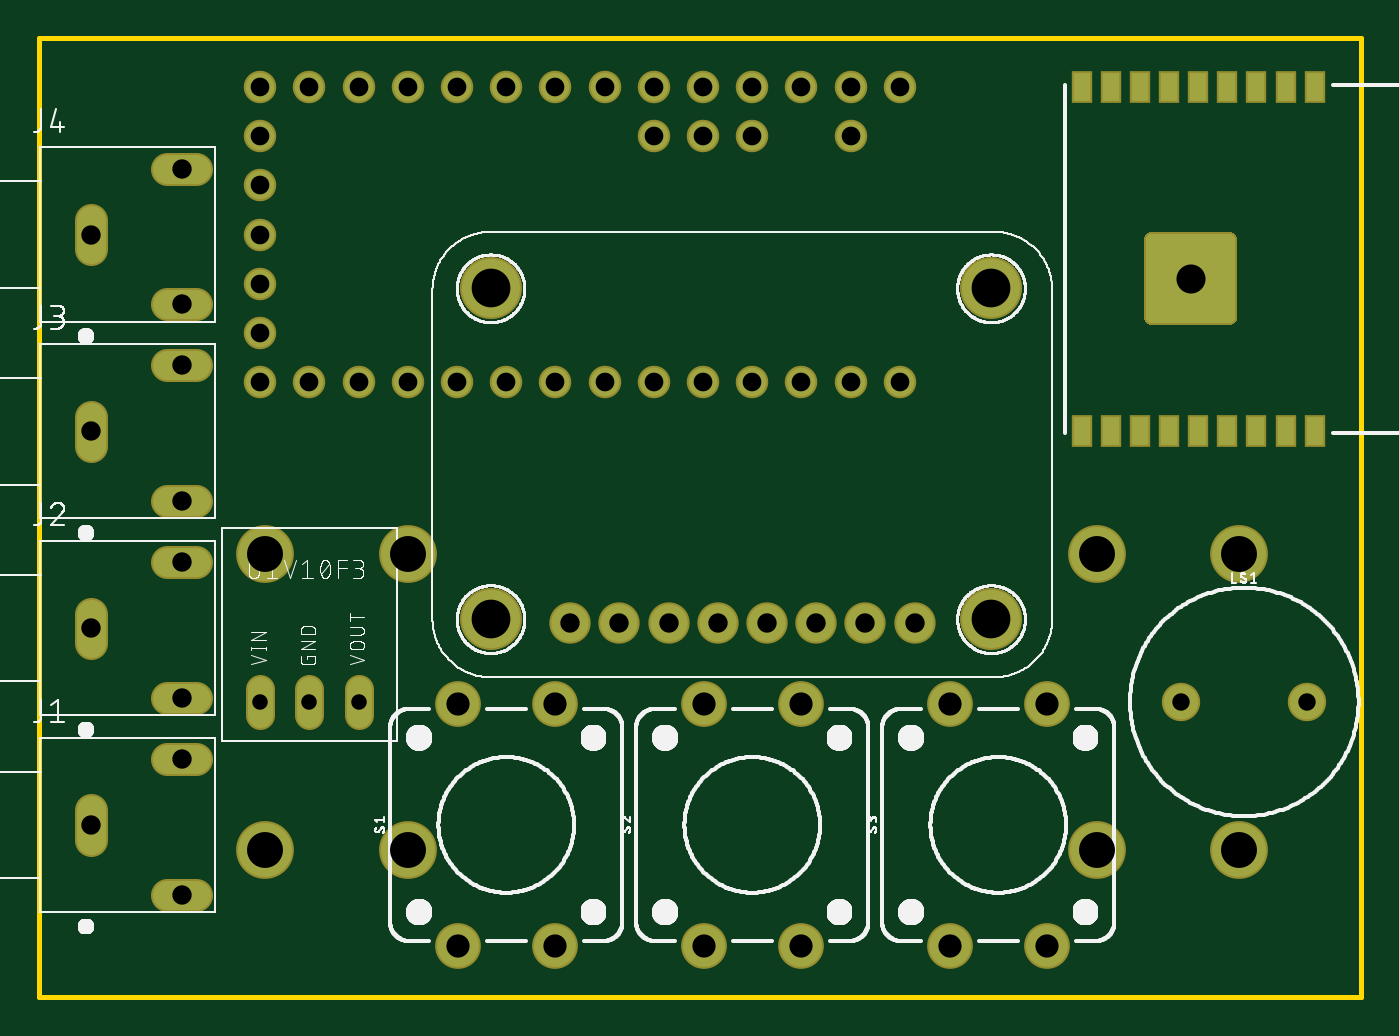
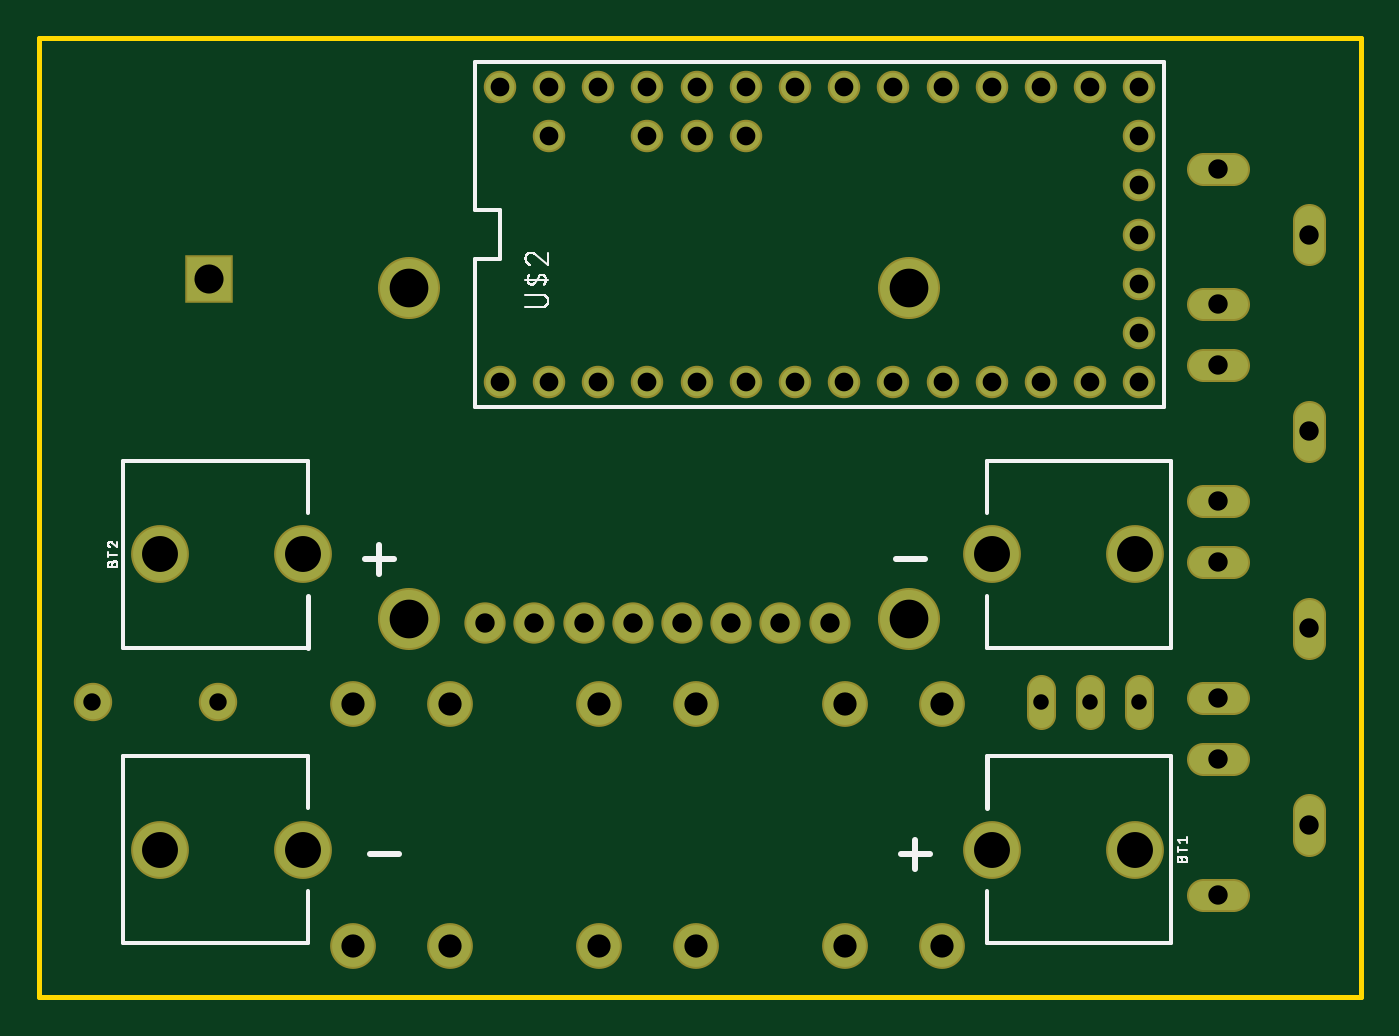
Circuit board: 11 layer files. Board 68.3 x 49.5 mm.
- outline: BBiQ-1.0.boardoutline.ger (1520 bytes)
- bottom_copper: BBiQ-1.0.bottomlayer.ger (2543 bytes)
- paste: BBiQ-1.0.bottompaste.ger (271 bytes)
- bottom_silk: BBiQ-1.0.bottomsilkscreen.ger (24912 bytes)
- bottom_mask: BBiQ-1.0.bottomsoldermask.ger (2538 bytes)
- drill: BBiQ-1.0.nonplated.drills.xln (128 bytes)
- drill: BBiQ-1.0.plated.drills.xln (1282 bytes)
- top_copper: BBiQ-1.0.toplayer.ger (6281 bytes)
- paste: BBiQ-1.0.toppaste.ger (271 bytes)
- top_silk: BBiQ-1.0.topsilkscreen.ger (214124 bytes)
- top_mask: BBiQ-1.0.topsoldermask.ger (6696 bytes)

=== outline: BBiQ-1.0.boardoutline.ger ===
G04 EAGLE Gerber X2 export*
%TF.Part,Single*%
%TF.FileFunction,Profile,NP*%
%TF.FilePolarity,Positive*%
%TF.GenerationSoftware,Autodesk,EAGLE,9.1.1*%
%TF.CreationDate,2018-07-19T20:24:25Z*%
G75*
%MOIN*%
%FSLAX36Y36*%
%LPD*%
%AMOC8*
5,1,8,0,0,1.08239X$1,22.5*%
G01*
%ADD10C,0.010000*%


D10*
X0Y0D02*
X2687008Y0D01*
X2687008Y1949606D01*
X0Y1949606D01*
X0Y0D01*
X251181Y864173D02*
X329921Y864173D01*
X329921Y903543D01*
X251181Y903543D01*
X251181Y864173D01*
X251181Y1388583D02*
X329921Y1388583D01*
X329921Y1427953D01*
X251181Y1427953D01*
X251181Y1388583D01*
X251181Y1664173D02*
X329921Y1664173D01*
X329921Y1703543D01*
X251181Y1703543D01*
X251181Y1664173D01*
X85827Y1510630D02*
X125197Y1510630D01*
X125197Y1589370D01*
X85827Y1589370D01*
X85827Y1510630D01*
X251181Y988583D02*
X329921Y988583D01*
X329921Y1027953D01*
X251181Y1027953D01*
X251181Y988583D01*
X251181Y1264173D02*
X329921Y1264173D01*
X329921Y1303543D01*
X251181Y1303543D01*
X251181Y1264173D01*
X85827Y710630D02*
X125197Y710630D01*
X125197Y789370D01*
X85827Y789370D01*
X85827Y710630D01*
X85827Y1110630D02*
X125197Y1110630D01*
X125197Y1189370D01*
X85827Y1189370D01*
X85827Y1110630D01*
X251181Y188583D02*
X329921Y188583D01*
X329921Y227953D01*
X251181Y227953D01*
X251181Y188583D01*
X251181Y588583D02*
X329921Y588583D01*
X329921Y627953D01*
X251181Y627953D01*
X251181Y588583D01*
X85827Y310630D02*
X125197Y310630D01*
X125197Y389370D01*
X85827Y389370D01*
X85827Y310630D01*
X251181Y464173D02*
X329921Y464173D01*
X329921Y503543D01*
X251181Y503543D01*
X251181Y464173D01*
M02*

=== bottom_copper: BBiQ-1.0.bottomlayer.ger ===
G04 EAGLE Gerber X2 export*
%TF.Part,Single*%
%TF.FileFunction,Copper,L2,Bot,Mixed*%
%TF.FilePolarity,Positive*%
%TF.GenerationSoftware,Autodesk,EAGLE,9.1.1*%
%TF.CreationDate,2018-07-19T20:24:25Z*%
G75*
%MOIN*%
%FSLAX36Y36*%
%LPD*%
%AMOC8*
5,1,8,0,0,1.08239X$1,22.5*%
G01*
%ADD10C,0.109500*%
%ADD11C,0.051496*%
%ADD12R,0.088583X0.088583*%
%ADD13C,0.058000*%
%ADD14C,0.059370*%
%ADD15C,0.118110*%
%ADD16C,0.076000*%
%ADD17C,0.085000*%
%ADD18C,0.070000*%


D10*
X750000Y300000D03*
X460000Y300000D03*
X2150000Y300000D03*
X2440000Y300000D03*
X2150000Y900000D03*
X2440000Y900000D03*
X750000Y900000D03*
X460000Y900000D03*
D11*
X450000Y625748D02*
X450000Y574252D01*
X550000Y574252D02*
X550000Y625748D01*
X650000Y625748D02*
X650000Y574252D01*
D12*
X2340945Y1460630D03*
D13*
X1750000Y1250000D03*
X1650000Y1250000D03*
X1550000Y1250000D03*
X1450000Y1250000D03*
X1350000Y1250000D03*
X1250000Y1250000D03*
X1150000Y1250000D03*
X1050000Y1250000D03*
X950000Y1250000D03*
X850000Y1250000D03*
X750000Y1250000D03*
X650000Y1250000D03*
X550000Y1250000D03*
X450000Y1250000D03*
X450000Y1350000D03*
X450000Y1450000D03*
X450000Y1550000D03*
X450000Y1650000D03*
X450000Y1750000D03*
X450000Y1850000D03*
X550000Y1850000D03*
X650000Y1850000D03*
X750000Y1850000D03*
X850000Y1850000D03*
X950000Y1850000D03*
X1050000Y1850000D03*
X1150000Y1850000D03*
X1250000Y1850000D03*
X1350000Y1850000D03*
X1450000Y1850000D03*
X1550000Y1850000D03*
X1650000Y1850000D03*
X1750000Y1850000D03*
X1650000Y1750000D03*
X1450000Y1750000D03*
X1350000Y1750000D03*
X1250000Y1750000D03*
D14*
X105512Y379685D02*
X105512Y320315D01*
X260866Y483858D02*
X320236Y483858D01*
X320236Y208268D02*
X260866Y208268D01*
X105512Y720315D02*
X105512Y779685D01*
X260866Y883858D02*
X320236Y883858D01*
X320236Y608268D02*
X260866Y608268D01*
X105512Y1120315D02*
X105512Y1179685D01*
X260866Y1283858D02*
X320236Y1283858D01*
X320236Y1008268D02*
X260866Y1008268D01*
X105512Y1520315D02*
X105512Y1579685D01*
X260866Y1683858D02*
X320236Y1683858D01*
X320236Y1408268D02*
X260866Y1408268D01*
D15*
X918110Y768110D03*
X1935433Y768110D03*
X918110Y1440551D03*
X1935433Y1440551D03*
D16*
X1079921Y760000D03*
X1179921Y760000D03*
X1279921Y760000D03*
X1379921Y760000D03*
X1479921Y760000D03*
X1579921Y760000D03*
X1679921Y760000D03*
X1779921Y760000D03*
D17*
X851575Y103937D03*
X1048425Y103937D03*
X1048425Y596063D03*
X851575Y596063D03*
X1351575Y103937D03*
X1548425Y103937D03*
X1548425Y596063D03*
X1351575Y596063D03*
X1851575Y103937D03*
X2048425Y103937D03*
X2048425Y596063D03*
X1851575Y596063D03*
D18*
X2322047Y600000D03*
X2577953Y600000D03*
M02*

=== paste: BBiQ-1.0.bottompaste.ger ===
G04 EAGLE Gerber X2 export*
%TF.Part,Single*%
%TF.FileFunction,Paste,Bot*%
%TF.FilePolarity,Positive*%
%TF.GenerationSoftware,Autodesk,EAGLE,9.1.1*%
%TF.CreationDate,2018-07-19T20:24:25Z*%
G75*
%MOIN*%
%FSLAX36Y36*%
%LPD*%
%AMOC8*
5,1,8,0,0,1.08239X$1,22.5*%
G01*


M02*

=== bottom_silk: BBiQ-1.0.bottomsilkscreen.ger (24912 bytes, source omitted) ===
=== bottom_mask: BBiQ-1.0.bottomsoldermask.ger ===
G04 EAGLE Gerber X2 export*
%TF.Part,Single*%
%TF.FileFunction,Soldermask,Bot*%
%TF.FilePolarity,Negative*%
%TF.GenerationSoftware,Autodesk,EAGLE,9.1.1*%
%TF.CreationDate,2018-07-19T20:24:25Z*%
G75*
%MOIN*%
%FSLAX36Y36*%
%LPD*%
%AMOC8*
5,1,8,0,0,1.08239X$1,22.5*%
G01*
%ADD10C,0.117500*%
%ADD11C,0.059496*%
%ADD12R,0.096583X0.096583*%
%ADD13C,0.066000*%
%ADD14C,0.067370*%
%ADD15C,0.126110*%
%ADD16C,0.084000*%
%ADD17C,0.093000*%
%ADD18C,0.078000*%


D10*
X750000Y300000D03*
X460000Y300000D03*
X2150000Y300000D03*
X2440000Y300000D03*
X2150000Y900000D03*
X2440000Y900000D03*
X750000Y900000D03*
X460000Y900000D03*
D11*
X450000Y625748D02*
X450000Y574252D01*
X550000Y574252D02*
X550000Y625748D01*
X650000Y625748D02*
X650000Y574252D01*
D12*
X2340945Y1460630D03*
D13*
X1750000Y1250000D03*
X1650000Y1250000D03*
X1550000Y1250000D03*
X1450000Y1250000D03*
X1350000Y1250000D03*
X1250000Y1250000D03*
X1150000Y1250000D03*
X1050000Y1250000D03*
X950000Y1250000D03*
X850000Y1250000D03*
X750000Y1250000D03*
X650000Y1250000D03*
X550000Y1250000D03*
X450000Y1250000D03*
X450000Y1350000D03*
X450000Y1450000D03*
X450000Y1550000D03*
X450000Y1650000D03*
X450000Y1750000D03*
X450000Y1850000D03*
X550000Y1850000D03*
X650000Y1850000D03*
X750000Y1850000D03*
X850000Y1850000D03*
X950000Y1850000D03*
X1050000Y1850000D03*
X1150000Y1850000D03*
X1250000Y1850000D03*
X1350000Y1850000D03*
X1450000Y1850000D03*
X1550000Y1850000D03*
X1650000Y1850000D03*
X1750000Y1850000D03*
X1650000Y1750000D03*
X1450000Y1750000D03*
X1350000Y1750000D03*
X1250000Y1750000D03*
D14*
X105512Y379685D02*
X105512Y320315D01*
X260866Y483858D02*
X320236Y483858D01*
X320236Y208268D02*
X260866Y208268D01*
X105512Y720315D02*
X105512Y779685D01*
X260866Y883858D02*
X320236Y883858D01*
X320236Y608268D02*
X260866Y608268D01*
X105512Y1120315D02*
X105512Y1179685D01*
X260866Y1283858D02*
X320236Y1283858D01*
X320236Y1008268D02*
X260866Y1008268D01*
X105512Y1520315D02*
X105512Y1579685D01*
X260866Y1683858D02*
X320236Y1683858D01*
X320236Y1408268D02*
X260866Y1408268D01*
D15*
X918110Y768110D03*
X1935433Y768110D03*
X918110Y1440551D03*
X1935433Y1440551D03*
D16*
X1079921Y760000D03*
X1179921Y760000D03*
X1279921Y760000D03*
X1379921Y760000D03*
X1479921Y760000D03*
X1579921Y760000D03*
X1679921Y760000D03*
X1779921Y760000D03*
D17*
X851575Y103937D03*
X1048425Y103937D03*
X1048425Y596063D03*
X851575Y596063D03*
X1351575Y103937D03*
X1548425Y103937D03*
X1548425Y596063D03*
X1351575Y596063D03*
X1851575Y103937D03*
X2048425Y103937D03*
X2048425Y596063D03*
X1851575Y596063D03*
D18*
X2322047Y600000D03*
X2577953Y600000D03*
M02*

=== drill: BBiQ-1.0.nonplated.drills.xln ===
M48
;GenerationSoftware,Autodesk,EAGLE,9.1.1*%
;CreationDate,2018-07-19T20:24:25Z*%
FMAT,2
ICI,OFF
INCH,TZ,00.0000
%
G90
M72
M30
=== drill: BBiQ-1.0.plated.drills.xln ===
M48
;GenerationSoftware,Autodesk,EAGLE,9.1.1*%
;CreationDate,2018-07-19T20:24:25Z*%
FMAT,2
ICI,OFF
INCH,TZ,00.0000
T8C0.0315
T7C0.0354
T6C0.0380
T5C0.0394
T4C0.0472
T3C0.0591
T2C0.0730
T1C0.0787
%
G90
M72
T1
X9181Y7681
X19354Y7681
X9181Y14406
X19354Y14406
T2
X7500Y3000
X4600Y3000
X21500Y3000
X24400Y3000
X21500Y9000
X24400Y9000
X7500Y9000
X4600Y9000
T3
X23409Y14606
T4
X18516Y5961
X20484Y5961
X20484Y1039
X18516Y1039
X13516Y5961
X15484Y5961
X15484Y1039
X13516Y1039
X8516Y5961
X10484Y5961
X10484Y1039
X8516Y1039
T5
X13799Y7600
X12799Y7600
X11799Y7600
X10799Y7600
X14799Y7600
X15799Y7600
X16799Y7600
X17799Y7600
X2906Y14083
X2906Y16839
X1055Y15500
X2906Y10083
X2906Y12839
X1055Y11500
X2906Y6083
X2906Y8839
X1055Y7500
X2906Y2083
X2906Y4839
X1055Y3500
T6
X16500Y17500
X14500Y17500
X13500Y17500
X12500Y17500
X17500Y18500
X16500Y18500
X15500Y18500
X14500Y18500
X13500Y18500
X12500Y18500
X11500Y18500
X10500Y18500
X9500Y18500
X8500Y18500
X7500Y18500
X6500Y18500
X5500Y18500
X4500Y18500
X4500Y17500
X4500Y16500
X4500Y15500
X4500Y14500
X4500Y13500
X4500Y12500
X5500Y12500
X6500Y12500
X7500Y12500
X8500Y12500
X9500Y12500
X10500Y12500
X11500Y12500
X12500Y12500
X13500Y12500
X14500Y12500
X15500Y12500
X16500Y12500
X17500Y12500
T7
X23220Y6000
X25780Y6000
T8
X6500Y6000
X5500Y6000
X4500Y6000
M30
=== top_copper: BBiQ-1.0.toplayer.ger ===
G04 EAGLE Gerber X2 export*
%TF.Part,Single*%
%TF.FileFunction,Copper,L1,Top,Mixed*%
%TF.FilePolarity,Positive*%
%TF.GenerationSoftware,Autodesk,EAGLE,9.1.1*%
%TF.CreationDate,2018-07-19T20:24:25Z*%
G75*
%MOIN*%
%FSLAX36Y36*%
%LPD*%
%AMOC8*
5,1,8,0,0,1.08239X$1,22.5*%
G01*
%ADD10C,0.109500*%
%ADD11C,0.051496*%
%ADD12R,0.035433X0.058465*%
%ADD13R,0.088583X0.088583*%
%ADD14C,0.058000*%
%ADD15C,0.059370*%
%ADD16C,0.118110*%
%ADD17C,0.076000*%
%ADD18C,0.085000*%
%ADD19C,0.070000*%

G36*
X2419983Y1369915D02*
X2419983Y1369915D01*
X2420282Y1369905D01*
X2420950Y1369993D01*
X2421621Y1370048D01*
X2421911Y1370120D01*
X2422208Y1370159D01*
X2422853Y1370353D01*
X2423506Y1370515D01*
X2423781Y1370633D01*
X2424068Y1370719D01*
X2424673Y1371016D01*
X2425292Y1371281D01*
X2425543Y1371441D01*
X2425813Y1371573D01*
X2426363Y1371964D01*
X2426930Y1372325D01*
X2427152Y1372523D01*
X2427397Y1372697D01*
X2427877Y1373171D01*
X2428378Y1373619D01*
X2428566Y1373851D01*
X2428779Y1374062D01*
X2429176Y1374606D01*
X2429599Y1375130D01*
X2429747Y1375390D01*
X2429923Y1375632D01*
X2430227Y1376232D01*
X2430560Y1376818D01*
X2430664Y1377098D01*
X2430799Y1377365D01*
X2431001Y1378008D01*
X2431236Y1378639D01*
X2431293Y1378933D01*
X2431383Y1379218D01*
X2431429Y1379629D01*
X2431609Y1380545D01*
X2431638Y1381478D01*
X2431684Y1381890D01*
X2431684Y1539370D01*
X2431660Y1539668D01*
X2431669Y1539967D01*
X2431582Y1540635D01*
X2431527Y1541306D01*
X2431455Y1541596D01*
X2431416Y1541893D01*
X2431222Y1542538D01*
X2431060Y1543191D01*
X2430942Y1543466D01*
X2430855Y1543753D01*
X2430559Y1544358D01*
X2430294Y1544977D01*
X2430134Y1545228D01*
X2430002Y1545498D01*
X2429611Y1546048D01*
X2429250Y1546615D01*
X2429051Y1546837D01*
X2428878Y1547082D01*
X2428404Y1547562D01*
X2427956Y1548063D01*
X2427724Y1548251D01*
X2427513Y1548464D01*
X2426969Y1548861D01*
X2426445Y1549284D01*
X2426185Y1549432D01*
X2425943Y1549608D01*
X2425342Y1549912D01*
X2424757Y1550245D01*
X2424477Y1550349D01*
X2424209Y1550484D01*
X2423567Y1550686D01*
X2422936Y1550921D01*
X2422642Y1550978D01*
X2422357Y1551068D01*
X2421946Y1551114D01*
X2421029Y1551294D01*
X2420096Y1551323D01*
X2419685Y1551369D01*
X2262205Y1551369D01*
X2261906Y1551345D01*
X2261608Y1551354D01*
X2260940Y1551267D01*
X2260269Y1551212D01*
X2259979Y1551140D01*
X2259682Y1551101D01*
X2259037Y1550907D01*
X2258383Y1550745D01*
X2258109Y1550627D01*
X2257822Y1550540D01*
X2257216Y1550244D01*
X2256598Y1549979D01*
X2256346Y1549819D01*
X2256077Y1549687D01*
X2255526Y1549296D01*
X2254960Y1548935D01*
X2254737Y1548736D01*
X2254493Y1548563D01*
X2254013Y1548089D01*
X2253511Y1547641D01*
X2253324Y1547409D01*
X2253111Y1547198D01*
X2252714Y1546654D01*
X2252291Y1546130D01*
X2252143Y1545870D01*
X2251967Y1545628D01*
X2251663Y1545027D01*
X2251330Y1544442D01*
X2251226Y1544162D01*
X2251091Y1543894D01*
X2250889Y1543252D01*
X2250654Y1542621D01*
X2250597Y1542327D01*
X2250507Y1542042D01*
X2250460Y1541631D01*
X2250281Y1540714D01*
X2250252Y1539781D01*
X2250205Y1539370D01*
X2250205Y1381890D01*
X2250230Y1381592D01*
X2250220Y1381293D01*
X2250308Y1380625D01*
X2250363Y1379954D01*
X2250435Y1379664D01*
X2250474Y1379367D01*
X2250668Y1378722D01*
X2250830Y1378068D01*
X2250948Y1377794D01*
X2251034Y1377507D01*
X2251331Y1376901D01*
X2251596Y1376283D01*
X2251756Y1376031D01*
X2251888Y1375762D01*
X2252279Y1375211D01*
X2252640Y1374645D01*
X2252838Y1374422D01*
X2253012Y1374178D01*
X2253486Y1373698D01*
X2253934Y1373196D01*
X2254166Y1373009D01*
X2254377Y1372796D01*
X2254921Y1372399D01*
X2255445Y1371976D01*
X2255705Y1371828D01*
X2255946Y1371652D01*
X2256547Y1371348D01*
X2257133Y1371015D01*
X2257413Y1370911D01*
X2257680Y1370776D01*
X2258323Y1370574D01*
X2258954Y1370339D01*
X2259248Y1370282D01*
X2259533Y1370192D01*
X2259944Y1370145D01*
X2260860Y1369966D01*
X2261793Y1369937D01*
X2262205Y1369891D01*
X2419685Y1369891D01*
X2419983Y1369915D01*
G37*
D10*
X750000Y300000D03*
X460000Y300000D03*
X2150000Y300000D03*
X2440000Y300000D03*
X2150000Y900000D03*
X2440000Y900000D03*
X750000Y900000D03*
X460000Y900000D03*
D11*
X450000Y625748D02*
X450000Y574252D01*
X550000Y574252D02*
X550000Y625748D01*
X650000Y625748D02*
X650000Y574252D01*
D12*
X2592913Y1850098D03*
X2533858Y1850098D03*
X2474803Y1850098D03*
X2415748Y1850098D03*
X2356693Y1850098D03*
X2297638Y1850098D03*
X2238583Y1850098D03*
X2179528Y1850098D03*
X2120472Y1850098D03*
X2120472Y1149902D03*
X2179528Y1149902D03*
X2238583Y1149902D03*
X2297638Y1149902D03*
X2356693Y1149902D03*
X2415748Y1149902D03*
X2474803Y1149902D03*
X2533858Y1149902D03*
X2592913Y1149902D03*
D13*
X2340945Y1460630D03*
D14*
X1750000Y1250000D03*
X1650000Y1250000D03*
X1550000Y1250000D03*
X1450000Y1250000D03*
X1350000Y1250000D03*
X1250000Y1250000D03*
X1150000Y1250000D03*
X1050000Y1250000D03*
X950000Y1250000D03*
X850000Y1250000D03*
X750000Y1250000D03*
X650000Y1250000D03*
X550000Y1250000D03*
X450000Y1250000D03*
X450000Y1350000D03*
X450000Y1450000D03*
X450000Y1550000D03*
X450000Y1650000D03*
X450000Y1750000D03*
X450000Y1850000D03*
X550000Y1850000D03*
X650000Y1850000D03*
X750000Y1850000D03*
X850000Y1850000D03*
X950000Y1850000D03*
X1050000Y1850000D03*
X1150000Y1850000D03*
X1250000Y1850000D03*
X1350000Y1850000D03*
X1450000Y1850000D03*
X1550000Y1850000D03*
X1650000Y1850000D03*
X1750000Y1850000D03*
X1650000Y1750000D03*
X1450000Y1750000D03*
X1350000Y1750000D03*
X1250000Y1750000D03*
D15*
X105512Y379685D02*
X105512Y320315D01*
X260866Y483858D02*
X320236Y483858D01*
X320236Y208268D02*
X260866Y208268D01*
X105512Y720315D02*
X105512Y779685D01*
X260866Y883858D02*
X320236Y883858D01*
X320236Y608268D02*
X260866Y608268D01*
X105512Y1120315D02*
X105512Y1179685D01*
X260866Y1283858D02*
X320236Y1283858D01*
X320236Y1008268D02*
X260866Y1008268D01*
X105512Y1520315D02*
X105512Y1579685D01*
X260866Y1683858D02*
X320236Y1683858D01*
X320236Y1408268D02*
X260866Y1408268D01*
D16*
X918110Y768110D03*
X1935433Y768110D03*
X918110Y1440551D03*
X1935433Y1440551D03*
D17*
X1079921Y760000D03*
X1179921Y760000D03*
X1279921Y760000D03*
X1379921Y760000D03*
X1479921Y760000D03*
X1579921Y760000D03*
X1679921Y760000D03*
X1779921Y760000D03*
D18*
X851575Y103937D03*
X1048425Y103937D03*
X1048425Y596063D03*
X851575Y596063D03*
X1351575Y103937D03*
X1548425Y103937D03*
X1548425Y596063D03*
X1351575Y596063D03*
X1851575Y103937D03*
X2048425Y103937D03*
X2048425Y596063D03*
X1851575Y596063D03*
D19*
X2322047Y600000D03*
X2577953Y600000D03*
M02*

=== paste: BBiQ-1.0.toppaste.ger ===
G04 EAGLE Gerber X2 export*
%TF.Part,Single*%
%TF.FileFunction,Paste,Top*%
%TF.FilePolarity,Positive*%
%TF.GenerationSoftware,Autodesk,EAGLE,9.1.1*%
%TF.CreationDate,2018-07-19T20:24:25Z*%
G75*
%MOIN*%
%FSLAX36Y36*%
%LPD*%
%AMOC8*
5,1,8,0,0,1.08239X$1,22.5*%
G01*


M02*

=== top_silk: BBiQ-1.0.topsilkscreen.ger (214124 bytes, source omitted) ===
=== top_mask: BBiQ-1.0.topsoldermask.ger (6696 bytes, source omitted) ===
